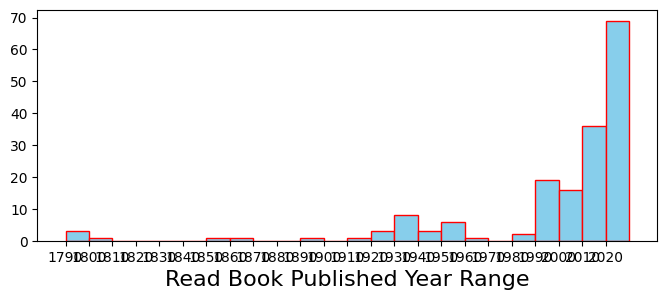

The script that saved this image: (Note: this script raises an exception after producing the figure.)
import matplotlib.pyplot as plt
from matplotlib import rcParams
cmap = plt.get_cmap("Set2").colors
rcParams['font.family'] = 'Heiti TC'

x = [1790, 1800, 1810, 1820, 1830, 1840, 1850, 1860, 1870, 1880, 1890, 1900, 1910, 1920, 1930, 1940, 1950, 1960, 1970, 1980, 1990, 2000, 2010, 2020]
y = [3, 1, 0, 0, 0, 0, 1, 1, 0, 0, 1, 0, 1, 3, 8, 3, 6, 1, 0, 2, 19, 16, 36, 69]

x_label = ['Before','1700','1800', '1810', '1820', '1830', '1840', '1850', '1860', '1870', '1880', '1890', '1900', '1910', '1920', '1930', '1940', '1950', '1960', '1970', '1980', '1990', '2000', '2010', '2020']

fig1, ax1 = plt.subplots(figsize=(8, 3))
fig1.patch.set_alpha(0.)

ax1.bar(x, y, width=10, color='skyblue', align='edge', edgecolor='red')
ax1.set_xlabel('Read Book Published Year Range', fontsize=16)
ax1.set_xticks(x)
ax1.set_xticklabels(x_label, rotation=45)
ax1.set_ylabel('Read Book Count', fontsize=16)

plt.show()
